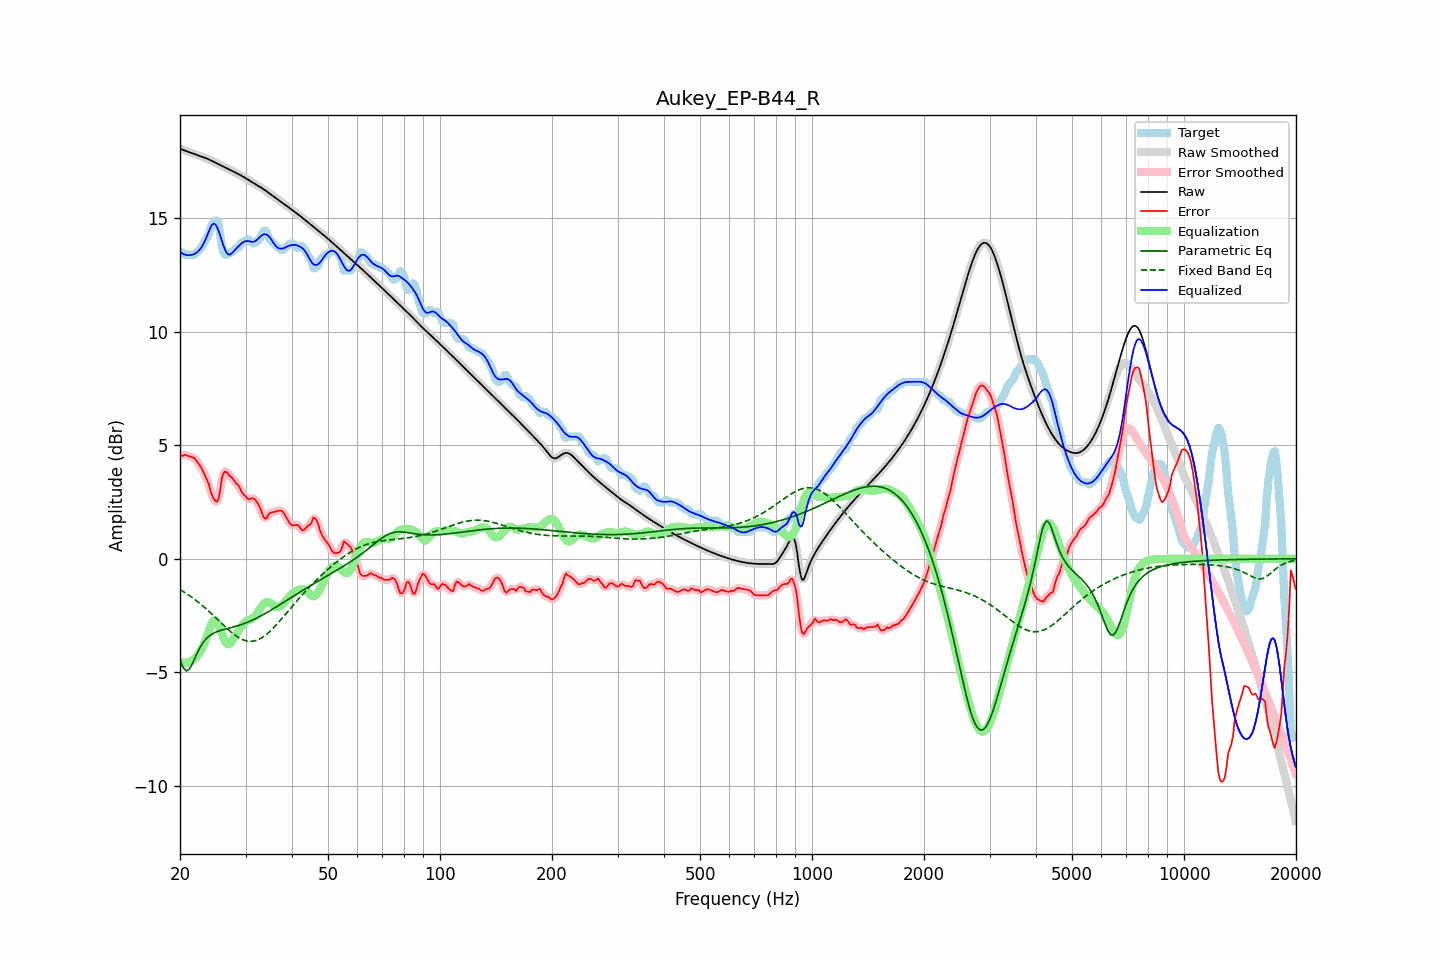

Data behind this chart, as committed beside it:
frequency, raw, error, smoothed, error_smoothed, equalization, parametric_eq, fixed_band_eq, equalized_raw, equalized_smoothed, target
20.00, 18.04, 4.59, 18.04, 4.57, -4.53, -4.43, -1.36, 13.51, 13.51, 13.45
20.20, 18.01, 4.53, 18.01, 4.56, -4.56, -4.61, -1.40, 13.45, 13.45, 13.48
20.40, 17.99, 4.54, 17.99, 4.56, -4.57, -4.79, -1.44, 13.41, 13.41, 13.45
20.61, 17.96, 4.58, 17.96, 4.55, -4.58, -4.86, -1.48, 13.38, 13.38, 13.38
20.81, 17.93, 4.55, 17.93, 4.55, -4.57, -4.94, -1.53, 13.36, 13.36, 13.38
21.02, 17.91, 4.53, 17.91, 4.53, -4.55, -4.89, -1.58, 13.36, 13.36, 13.38
21.23, 17.88, 4.50, 17.88, 4.50, -4.53, -4.84, -1.62, 13.36, 13.36, 13.38
21.44, 17.86, 4.48, 17.86, 4.48, -4.49, -4.71, -1.67, 13.37, 13.37, 13.38
21.66, 17.83, 4.45, 17.83, 4.46, -4.45, -4.57, -1.72, 13.39, 13.39, 13.38
21.87, 17.81, 4.43, 17.81, 4.41, -4.39, -4.41, -1.78, 13.41, 13.41, 13.38
22.09, 17.78, 4.34, 17.78, 4.34, -4.33, -4.25, -1.83, 13.46, 13.46, 13.44
22.31, 17.76, 4.24, 17.76, 4.25, -4.24, -4.10, -1.89, 13.51, 13.51, 13.52
22.54, 17.73, 4.14, 17.73, 4.14, -4.15, -3.96, -1.94, 13.58, 13.58, 13.59
22.76, 17.70, 4.04, 17.71, 4.03, -4.04, -3.84, -2.00, 13.67, 13.67, 13.67
22.99, 17.68, 3.90, 17.68, 3.90, -3.90, -3.72, -2.06, 13.78, 13.78, 13.78
23.22, 17.65, 3.76, 17.65, 3.76, -3.74, -3.63, -2.12, 13.91, 13.91, 13.89
23.45, 17.63, 3.58, 17.63, 3.61, -3.56, -3.54, -2.18, 14.06, 14.06, 14.05
23.69, 17.60, 3.46, 17.60, 3.43, -3.36, -3.47, -2.25, 14.24, 14.24, 14.14
23.92, 17.57, 3.26, 17.57, 3.23, -3.15, -3.40, -2.31, 14.42, 14.42, 14.30
24.16, 17.53, 2.99, 17.53, 3.01, -2.95, -3.35, -2.38, 14.58, 14.58, 14.54
24.40, 17.50, 2.78, 17.50, 2.80, -2.80, -3.31, -2.44, 14.70, 14.70, 14.72
24.65, 17.46, 2.65, 17.46, 2.63, -2.72, -3.27, -2.51, 14.75, 14.75, 14.82
24.89, 17.43, 2.55, 17.43, 2.52, -2.72, -3.23, -2.58, 14.71, 14.71, 14.88
25.14, 17.39, 2.51, 17.39, 2.53, -2.79, -3.20, -2.64, 14.60, 14.60, 14.88
25.39, 17.36, 2.64, 17.36, 2.72, -2.93, -3.18, -2.71, 14.43, 14.43, 14.72
25.65, 17.32, 3.04, 17.32, 3.06, -3.10, -3.15, -2.78, 14.23, 14.23, 14.28
25.91, 17.29, 3.52, 17.29, 3.44, -3.29, -3.13, -2.85, 14.00, 14.00, 13.77
26.16, 17.26, 3.76, 17.26, 3.73, -3.47, -3.11, -2.92, 13.79, 13.79, 13.50
26.43, 17.22, 3.84, 17.22, 3.84, -3.62, -3.09, -2.98, 13.60, 13.60, 13.38
26.69, 17.19, 3.81, 17.19, 3.81, -3.72, -3.08, -3.05, 13.47, 13.47, 13.38
26.96, 17.15, 3.73, 17.15, 3.74, -3.76, -3.06, -3.11, 13.39, 13.39, 13.42
27.23, 17.12, 3.64, 17.12, 3.66, -3.74, -3.04, -3.17, 13.38, 13.38, 13.48
27.50, 17.08, 3.60, 17.08, 3.59, -3.66, -3.02, -3.24, 13.42, 13.43, 13.48
27.77, 17.05, 3.51, 17.05, 3.50, -3.55, -3.00, -3.29, 13.50, 13.50, 13.54
28.05, 17.01, 3.42, 17.01, 3.42, -3.43, -2.98, -3.35, 13.58, 13.58, 13.59
28.33, 16.97, 3.31, 16.98, 3.34, -3.32, -2.96, -3.40, 13.65, 13.65, 13.66
28.62, 16.94, 3.26, 16.94, 3.24, -3.21, -2.94, -3.44, 13.72, 13.72, 13.68
28.90, 16.90, 3.17, 16.90, 3.13, -3.11, -2.92, -3.48, 13.79, 13.79, 13.73
29.19, 16.86, 2.99, 16.86, 3.01, -3.00, -2.90, -3.52, 13.86, 13.86, 13.88
29.48, 16.82, 2.87, 16.82, 2.89, -2.91, -2.87, -3.55, 13.92, 13.92, 13.95
29.78, 16.78, 2.80, 16.78, 2.79, -2.83, -2.85, -3.58, 13.95, 13.95, 13.98
30.08, 16.74, 2.74, 16.74, 2.72, -2.76, -2.82, -3.60, 13.98, 13.98, 14.00
30.38, 16.70, 2.64, 16.70, 2.66, -2.71, -2.79, -3.62, 13.98, 13.98, 14.06
30.68, 16.65, 2.62, 16.65, 2.64, -2.68, -2.76, -3.63, 13.97, 13.97, 14.04
30.99, 16.61, 2.65, 16.61, 2.64, -2.66, -2.73, -3.63, 13.96, 13.96, 13.96
31.30, 16.57, 2.67, 16.57, 2.66, -2.63, -2.70, -3.62, 13.94, 13.94, 13.90
31.61, 16.53, 2.65, 16.53, 2.64, -2.58, -2.67, -3.62, 13.95, 13.95, 13.88
31.93, 16.48, 2.58, 16.48, 2.58, -2.50, -2.63, -3.60, 13.98, 13.98, 13.91
32.24, 16.44, 2.47, 16.44, 2.49, -2.40, -2.60, -3.58, 14.04, 14.04, 13.97
32.57, 16.40, 2.36, 16.40, 2.36, -2.29, -2.56, -3.54, 14.11, 14.11, 14.03
32.89, 16.35, 2.23, 16.35, 2.19, -2.17, -2.52, -3.51, 14.18, 14.18, 14.13
33.22, 16.31, 2.02, 16.31, 2.02, -2.07, -2.48, -3.47, 14.24, 14.24, 14.29
33.55, 16.26, 1.84, 16.26, 1.86, -1.98, -2.45, -3.42, 14.27, 14.27, 14.42
33.89, 16.21, 1.77, 16.21, 1.79, -1.93, -2.41, -3.37, 14.28, 14.28, 14.44
34.23, 16.16, 1.80, 16.16, 1.83, -1.90, -2.36, -3.31, 14.26, 14.26, 14.36
34.57, 16.11, 1.95, 16.11, 1.91, -1.90, -2.32, -3.25, 14.21, 14.21, 14.16
34.92, 16.06, 2.02, 16.06, 2.00, -1.93, -2.28, -3.19, 14.13, 14.13, 14.04
35.27, 16.01, 2.04, 16.01, 2.05, -1.98, -2.24, -3.12, 14.03, 14.03, 13.97
35.62, 15.96, 2.06, 15.96, 2.06, -2.04, -2.20, -3.05, 13.92, 13.92, 13.90
35.97, 15.91, 2.08, 15.91, 2.08, -2.09, -2.15, -2.97, 13.81, 13.81, 13.83
... 635 more rows
